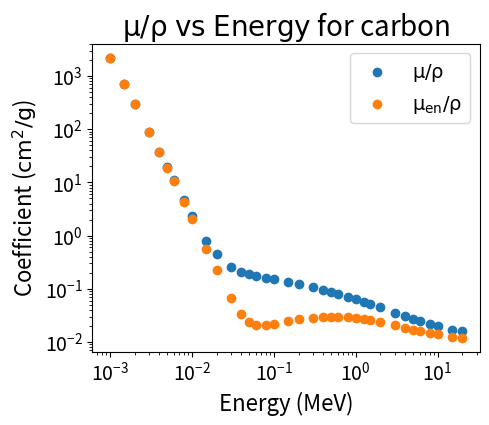

The matplotlib source for this figure:
NIST_carbon = """1.00000E-03  2.211E+03  2.209E+03
1.50000E-03  7.002E+02  6.990E+02
2.00000E-03  3.026E+02  3.016E+02
3.00000E-03  9.033E+01  8.963E+01
4.00000E-03  3.778E+01  3.723E+01
5.00000E-03  1.912E+01  1.866E+01
6.00000E-03  1.095E+01  1.054E+01
8.00000E-03  4.576E+00  4.242E+00
1.00000E-02  2.373E+00  2.078E+00
1.50000E-02  8.071E-01  5.627E-01
2.00000E-02  4.420E-01  2.238E-01
3.00000E-02  2.562E-01  6.614E-02
4.00000E-02  2.076E-01  3.343E-02
5.00000E-02  1.871E-01  2.397E-02
6.00000E-02  1.753E-01  2.098E-02
8.00000E-02  1.610E-01  2.037E-02
1.00000E-01  1.514E-01  2.147E-02
1.50000E-01  1.347E-01  2.449E-02
2.00000E-01  1.229E-01  2.655E-02
3.00000E-01  1.066E-01  2.870E-02
4.00000E-01  9.546E-02  2.950E-02
5.00000E-01  8.715E-02  2.969E-02
6.00000E-01  8.058E-02  2.956E-02
8.00000E-01  7.076E-02  2.885E-02
1.00000E+00  6.361E-02  2.792E-02
1.25000E+00  5.690E-02  2.669E-02
1.50000E+00  5.179E-02  2.551E-02
2.00000E+00  4.442E-02  2.345E-02
3.00000E+00  3.562E-02  2.048E-02
4.00000E+00  3.047E-02  1.849E-02
5.00000E+00  2.708E-02  1.710E-02
6.00000E+00  2.469E-02  1.607E-02
8.00000E+00  2.154E-02  1.468E-02
1.00000E+01  1.959E-02  1.380E-02
1.50000E+01  1.698E-02  1.258E-02
2.00000E+01  1.575E-02  1.198E-02
"""

# Importing numpy
import numpy as np

# Spliting the big string (above) into a list of smaller strings
data_list = NIST_carbon.split()

# Finding the number of rows in the data, knowing there are 3 columns:
num_rows = int(len(data_list) / 3)

# Defining empty lists to hold the respective groups
energy = []
atten = []
absorp = []

# Defining the for loop to iterate over the number of rows
for i in range(num_rows):
  # energy is found in indicies 0, 3, 6, 9 ...
  i_energy = i * 3
  # attenuation is found in indicies 1, 4, 7, 10 ...
  i_atten = (i * 3) + 1
  # absorption is found in indicies 2, 5, 8, 11 ...
  i_absorp = (i * 3) + 2

  # Pull the data based on their index
  str_energy = data_list[i_energy]
  str_atten = data_list[i_atten]
  str_absorp = data_list[i_absorp]

  # Convert the data to a float
  float_energy = float(str_energy)
  float_atten = float(str_atten)
  float_absorp = float(str_absorp)

  # append the data to their lists
  energy.append(float_energy)
  atten.append(float_atten)
  absorp.append(float_absorp)

# As a QA check:
print(f'Examining the energy values:')
print(f'Data type: {type(energy)}')
print(f'Length: {len(energy)}\n')

print(f'Examining the list of attenuation values:')
print(f'Data type: {type(atten)}')
print(f'Length: {len(atten)}\n')

print(f'Examining the list of absorption values:')
print(f'Data type: {type(absorp)}')
print(f'Length: {len(absorp)}\n')

# importing the matplotlib pyplot package as plt
import matplotlib.pyplot as plt

# Defining the plotting space for a single plot
fig, ax = plt.subplots(figsize=(5,4))

# Plotting the data
ax.scatter(x=energy, y=atten, label=r'$\rm\mu/\rho$')
ax.scatter(x=energy, y=absorp, label=r'$\rm\mu_{en}/\rho$')

# Tailoring the plot to our needs (Labeling)
ax.set_title(r'$\rm\mu/\rho\;vs\;Energy$ for carbon', fontsize=20)
ax.set_xlabel('Energy (MeV)', fontsize=16)
ax.set_ylabel(r'Coefficient ($\rm cm^2/g$)', fontsize=16)
ax.legend(fontsize=14)

# Tailoring the plot to our needs ()
ax.set_yscale('log')
ax.set_xscale('log')
ax.tick_params(labelsize=14)

plt.show()

